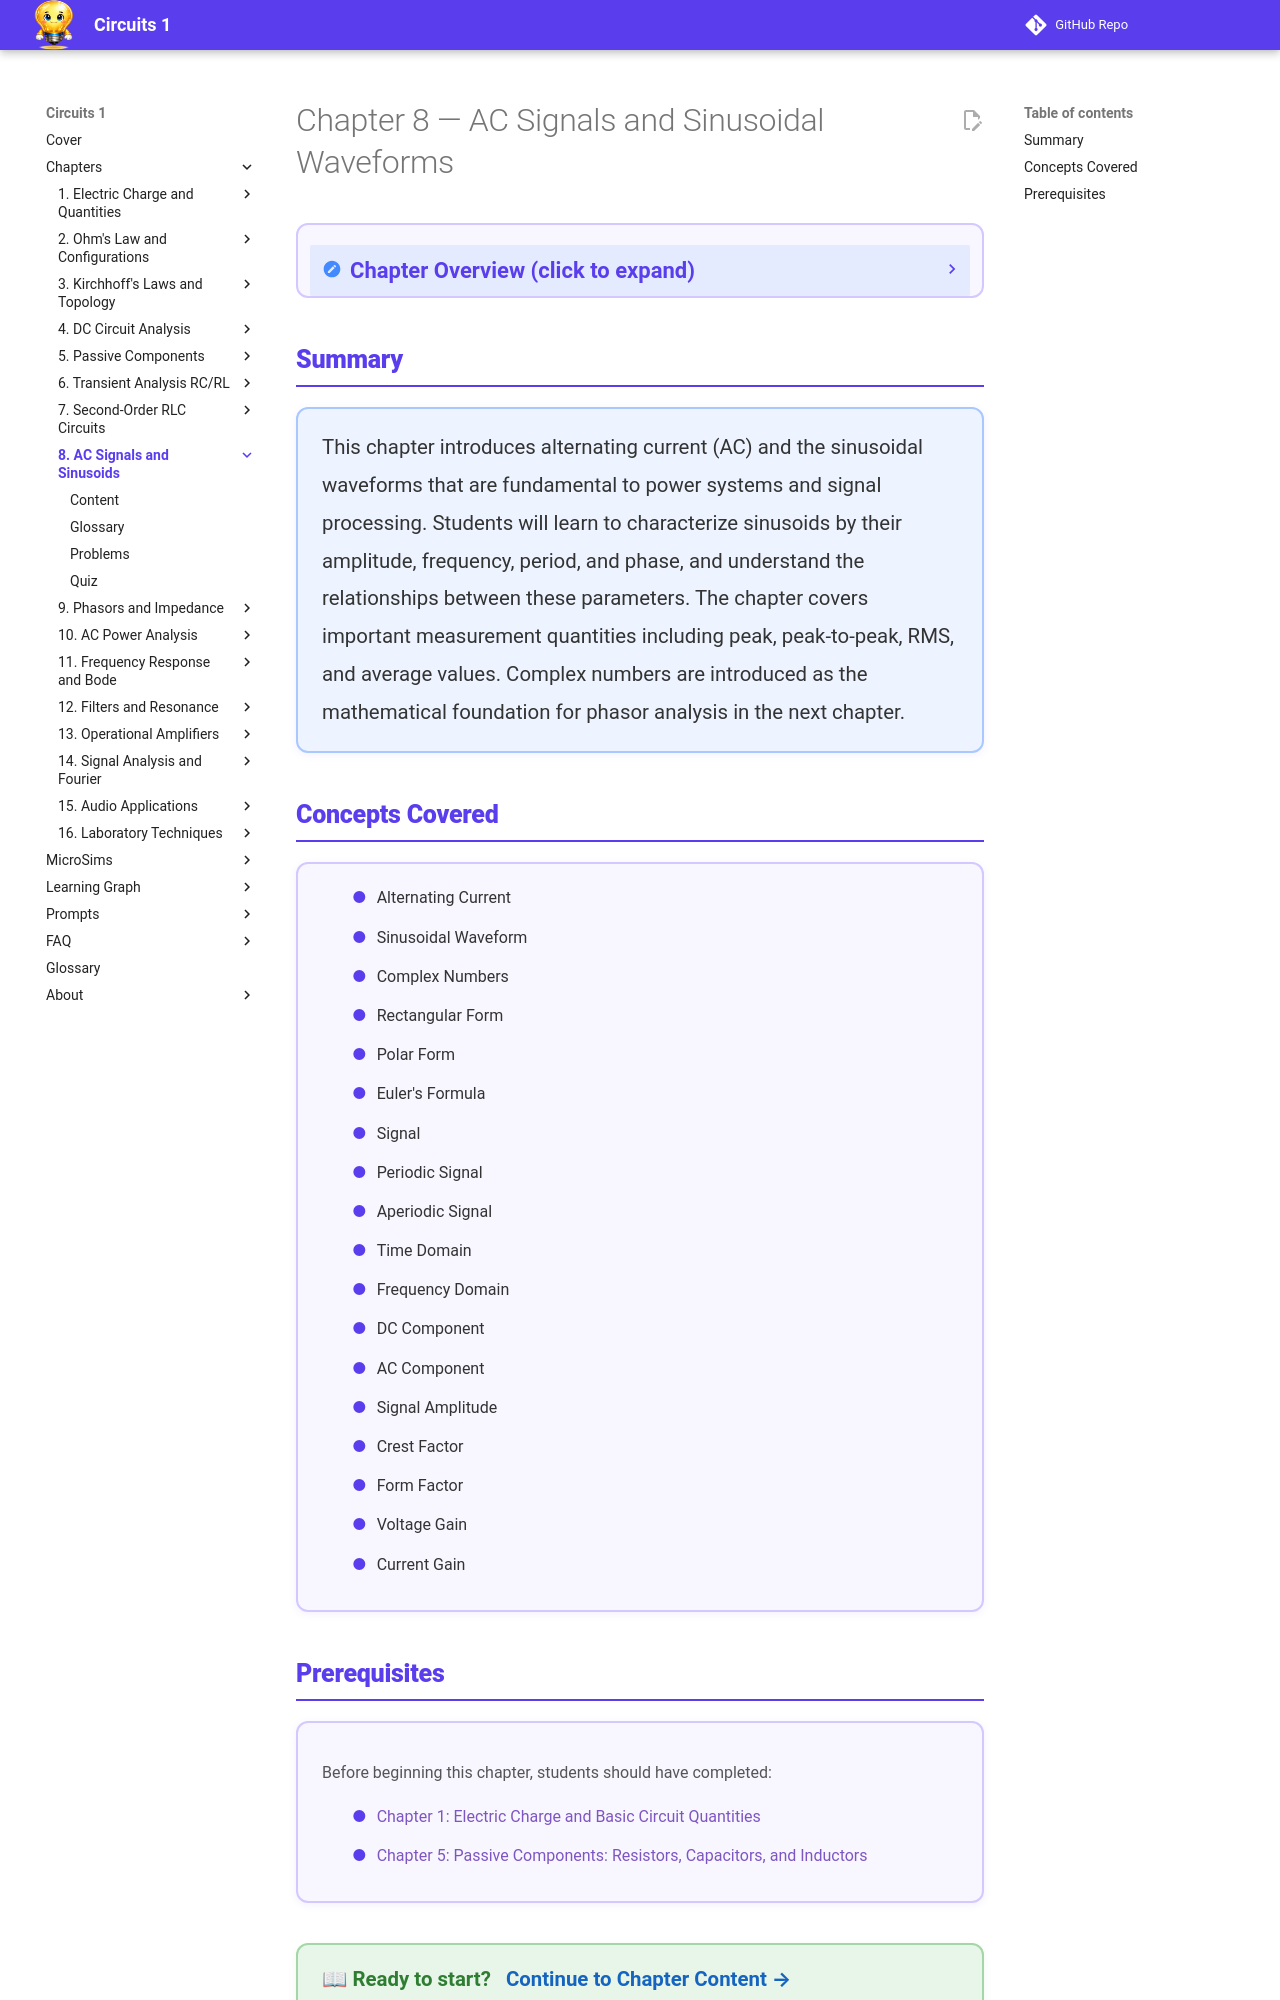

repository: dmccreary/circuits · page: chapters/08-ac-signals-sinusoidal/index.html · generator: mkdocs

---
title: "Chapter 8 — AC Signals and Sinusoidal Waveforms"
description: "Master alternating current, sinusoidal analysis, complex numbers, and signal characterization"
---

<div class="unit1-styled" markdown>

# Chapter 8 — AC Signals and Sinusoidal Waveforms

<details class="video-overview">
<summary><strong>Chapter Overview</strong> (click to expand)</summary>

This chapter introduces alternating current (AC) and the sinusoidal waveforms that are fundamental to power systems and signal processing. Students will learn to characterize sinusoids by their amplitude, frequency, period, and phase, and understand the relationships between these parameters. The chapter covers important measurement quantities including peak, peak-to-peak, RMS, and average values. Complex numbers are introduced as the mathematical foundation for phasor analysis in the next chapter.

</details>

## Summary

<div style="background: #EEF4FF; border: 2px solid #A8C8FF; border-radius: 12px; padding: 20px 24px; margin: 1rem 0; box-shadow: 0 2px 8px rgba(90,61,237,0.07);">
<p style="color: #333; line-height: 1.85; font-size: 1.02rem; margin: 0;">
This chapter introduces alternating current (AC) and the sinusoidal waveforms that are fundamental to power systems and signal processing. Students will learn to characterize sinusoids by their amplitude, frequency, period, and phase, and understand the relationships between these parameters. The chapter covers important measurement quantities including peak, peak-to-peak, RMS, and average values. Complex numbers are introduced as the mathematical foundation for phasor analysis in the next chapter.
</p>
</div>

## Concepts Covered

<div style="background: #F8F6FF; border: 2px solid #D4C8FF; border-radius: 12px; padding: 20px 24px; margin: 1rem 0; box-shadow: 0 2px 8px rgba(90,61,237,0.07);">
<ul style="list-style:none;padding-left:0.5rem;margin:0;">
<li style="margin-bottom:0.6rem;line-height:1.7;color:#333;"><span style="color:#5A3EED;font-weight:700;margin-right:0.5rem;">&#9679;</span>Alternating Current</li>
<li style="margin-bottom:0.6rem;line-height:1.7;color:#333;"><span style="color:#5A3EED;font-weight:700;margin-right:0.5rem;">&#9679;</span>Sinusoidal Waveform</li>
<li style="margin-bottom:0.6rem;line-height:1.7;color:#333;"><span style="color:#5A3EED;font-weight:700;margin-right:0.5rem;">&#9679;</span>Complex Numbers</li>
<li style="margin-bottom:0.6rem;line-height:1.7;color:#333;"><span style="color:#5A3EED;font-weight:700;margin-right:0.5rem;">&#9679;</span>Rectangular Form</li>
<li style="margin-bottom:0.6rem;line-height:1.7;color:#333;"><span style="color:#5A3EED;font-weight:700;margin-right:0.5rem;">&#9679;</span>Polar Form</li>
<li style="margin-bottom:0.6rem;line-height:1.7;color:#333;"><span style="color:#5A3EED;font-weight:700;margin-right:0.5rem;">&#9679;</span>Euler's Formula</li>
<li style="margin-bottom:0.6rem;line-height:1.7;color:#333;"><span style="color:#5A3EED;font-weight:700;margin-right:0.5rem;">&#9679;</span>Signal</li>
<li style="margin-bottom:0.6rem;line-height:1.7;color:#333;"><span style="color:#5A3EED;font-weight:700;margin-right:0.5rem;">&#9679;</span>Periodic Signal</li>
<li style="margin-bottom:0.6rem;line-height:1.7;color:#333;"><span style="color:#5A3EED;font-weight:700;margin-right:0.5rem;">&#9679;</span>Aperiodic Signal</li>
<li style="margin-bottom:0.6rem;line-height:1.7;color:#333;"><span style="color:#5A3EED;font-weight:700;margin-right:0.5rem;">&#9679;</span>Time Domain</li>
<li style="margin-bottom:0.6rem;line-height:1.7;color:#333;"><span style="color:#5A3EED;font-weight:700;margin-right:0.5rem;">&#9679;</span>Frequency Domain</li>
<li style="margin-bottom:0.6rem;line-height:1.7;color:#333;"><span style="color:#5A3EED;font-weight:700;margin-right:0.5rem;">&#9679;</span>DC Component</li>
<li style="margin-bottom:0.6rem;line-height:1.7;color:#333;"><span style="color:#5A3EED;font-weight:700;margin-right:0.5rem;">&#9679;</span>AC Component</li>
<li style="margin-bottom:0.6rem;line-height:1.7;color:#333;"><span style="color:#5A3EED;font-weight:700;margin-right:0.5rem;">&#9679;</span>Signal Amplitude</li>
<li style="margin-bottom:0.6rem;line-height:1.7;color:#333;"><span style="color:#5A3EED;font-weight:700;margin-right:0.5rem;">&#9679;</span>Crest Factor</li>
<li style="margin-bottom:0.6rem;line-height:1.7;color:#333;"><span style="color:#5A3EED;font-weight:700;margin-right:0.5rem;">&#9679;</span>Form Factor</li>
<li style="margin-bottom:0.6rem;line-height:1.7;color:#333;"><span style="color:#5A3EED;font-weight:700;margin-right:0.5rem;">&#9679;</span>Voltage Gain</li>
<li style="margin-bottom:0.6rem;line-height:1.7;color:#333;"><span style="color:#5A3EED;font-weight:700;margin-right:0.5rem;">&#9679;</span>Current Gain</li>
</ul>
</div>
